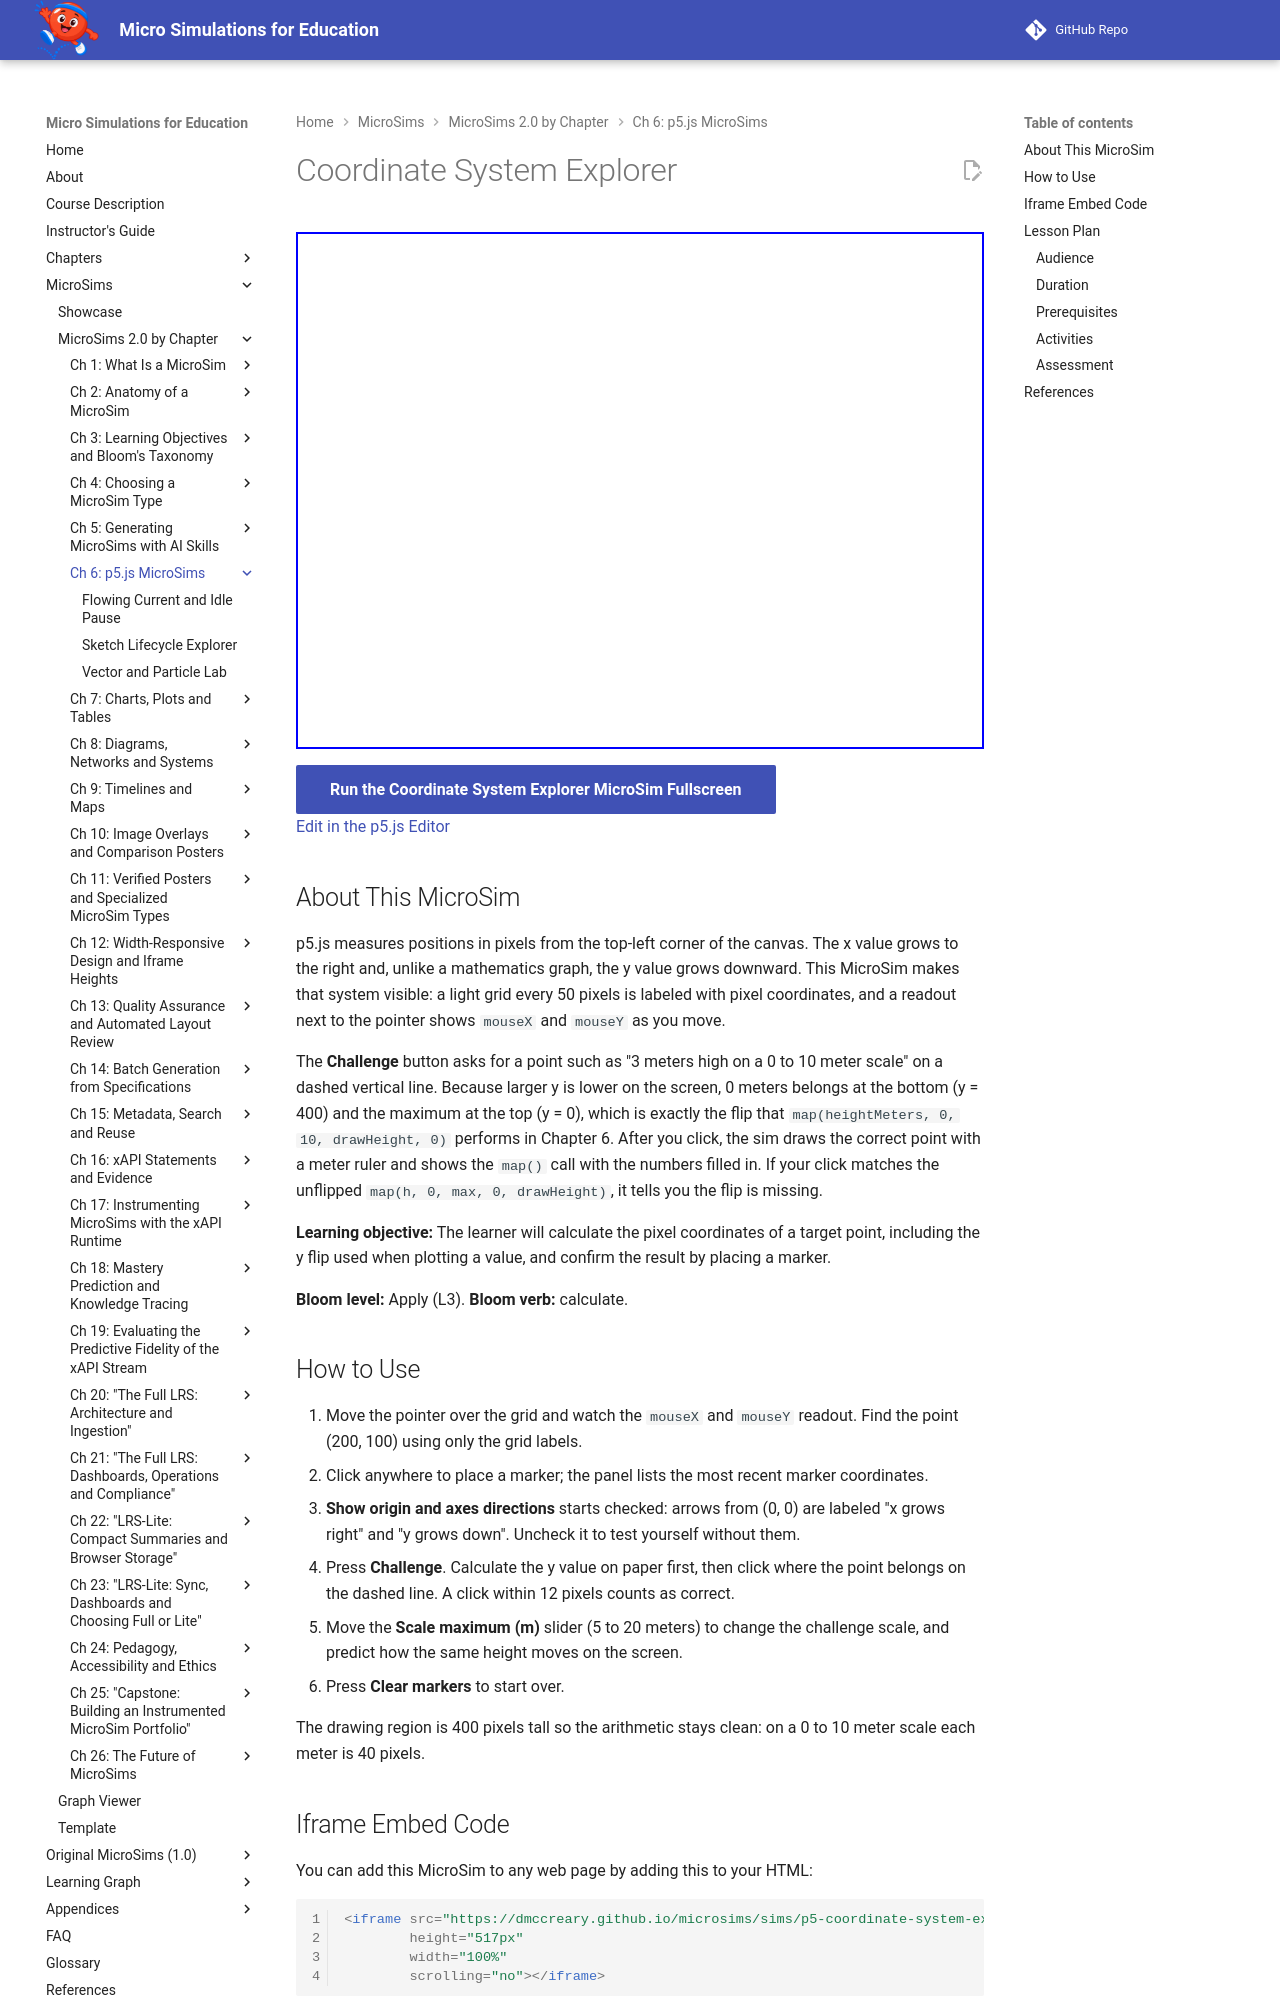

repository: dmccreary/microsims · page: sims/p5-coordinate-system-explorer/index.html · generator: mkdocs

---
title: Coordinate System Explorer
description: Read mouseX and mouseY on a labeled p5.js pixel grid, then calculate where a height on a meter scale lands, including the y flip, and check the answer against the filled-in map() call.
image: /sims/p5-coordinate-system-explorer/p5-coordinate-system-explorer.png
og:image: /sims/p5-coordinate-system-explorer/p5-coordinate-system-explorer.png
twitter:image: /sims/p5-coordinate-system-explorer/p5-coordinate-system-explorer.png
social:
   cards: false
quality_score: 100
---

# Coordinate System Explorer

<iframe src="main.html" height="517px" width="100%" scrolling="no"></iframe>

[Run the Coordinate System Explorer MicroSim Fullscreen](./main.html){ .md-button .md-button--primary }
<br/>
[Edit in the p5.js Editor](https://editor.p5js.org/)

## About This MicroSim

p5.js measures positions in pixels from the top-left corner of the canvas. The x value grows to the right and, unlike a mathematics graph, the y value grows downward. This MicroSim makes that system visible: a light grid every 50 pixels is labeled with pixel coordinates, and a readout next to the pointer shows `mouseX` and `mouseY` as you move.

The **Challenge** button asks for a point such as "3 meters high on a 0 to 10 meter scale" on a dashed vertical line. Because larger y is lower on the screen, 0 meters belongs at the bottom (y = 400) and the maximum at the top (y = 0), which is exactly the flip that `map(heightMeters, 0, 10, drawHeight, 0)` performs in Chapter 6. After you click, the sim draws the correct point with a meter ruler and shows the `map()` call with the numbers filled in. If your click matches the unflipped `map(h, 0, max, 0, drawHeight)`, it tells you the flip is missing.

**Learning objective:** The learner will calculate the pixel coordinates of a target point, including the y flip used when plotting a value, and confirm the result by placing a marker.

**Bloom level:** Apply (L3). **Bloom verb:** calculate.

## How to Use

1. Move the pointer over the grid and watch the `mouseX` and `mouseY` readout. Find the point (200, 100) using only the grid labels.
2. Click anywhere to place a marker; the panel lists the most recent marker coordinates.
3. **Show origin and axes directions** starts checked: arrows from (0, 0) are labeled "x grows right" and "y grows down". Uncheck it to test yourself without them.
4. Press **Challenge**. Calculate the y value on paper first, then click where the point belongs on the dashed line. A click within 12 pixels counts as correct.
5. Move the **Scale maximum (m)** slider (5 to 20 meters) to change the challenge scale, and predict how the same height moves on the screen.
6. Press **Clear markers** to start over.

The drawing region is 400 pixels tall so the arithmetic stays clean: on a 0 to 10 meter scale each meter is 40 pixels.
